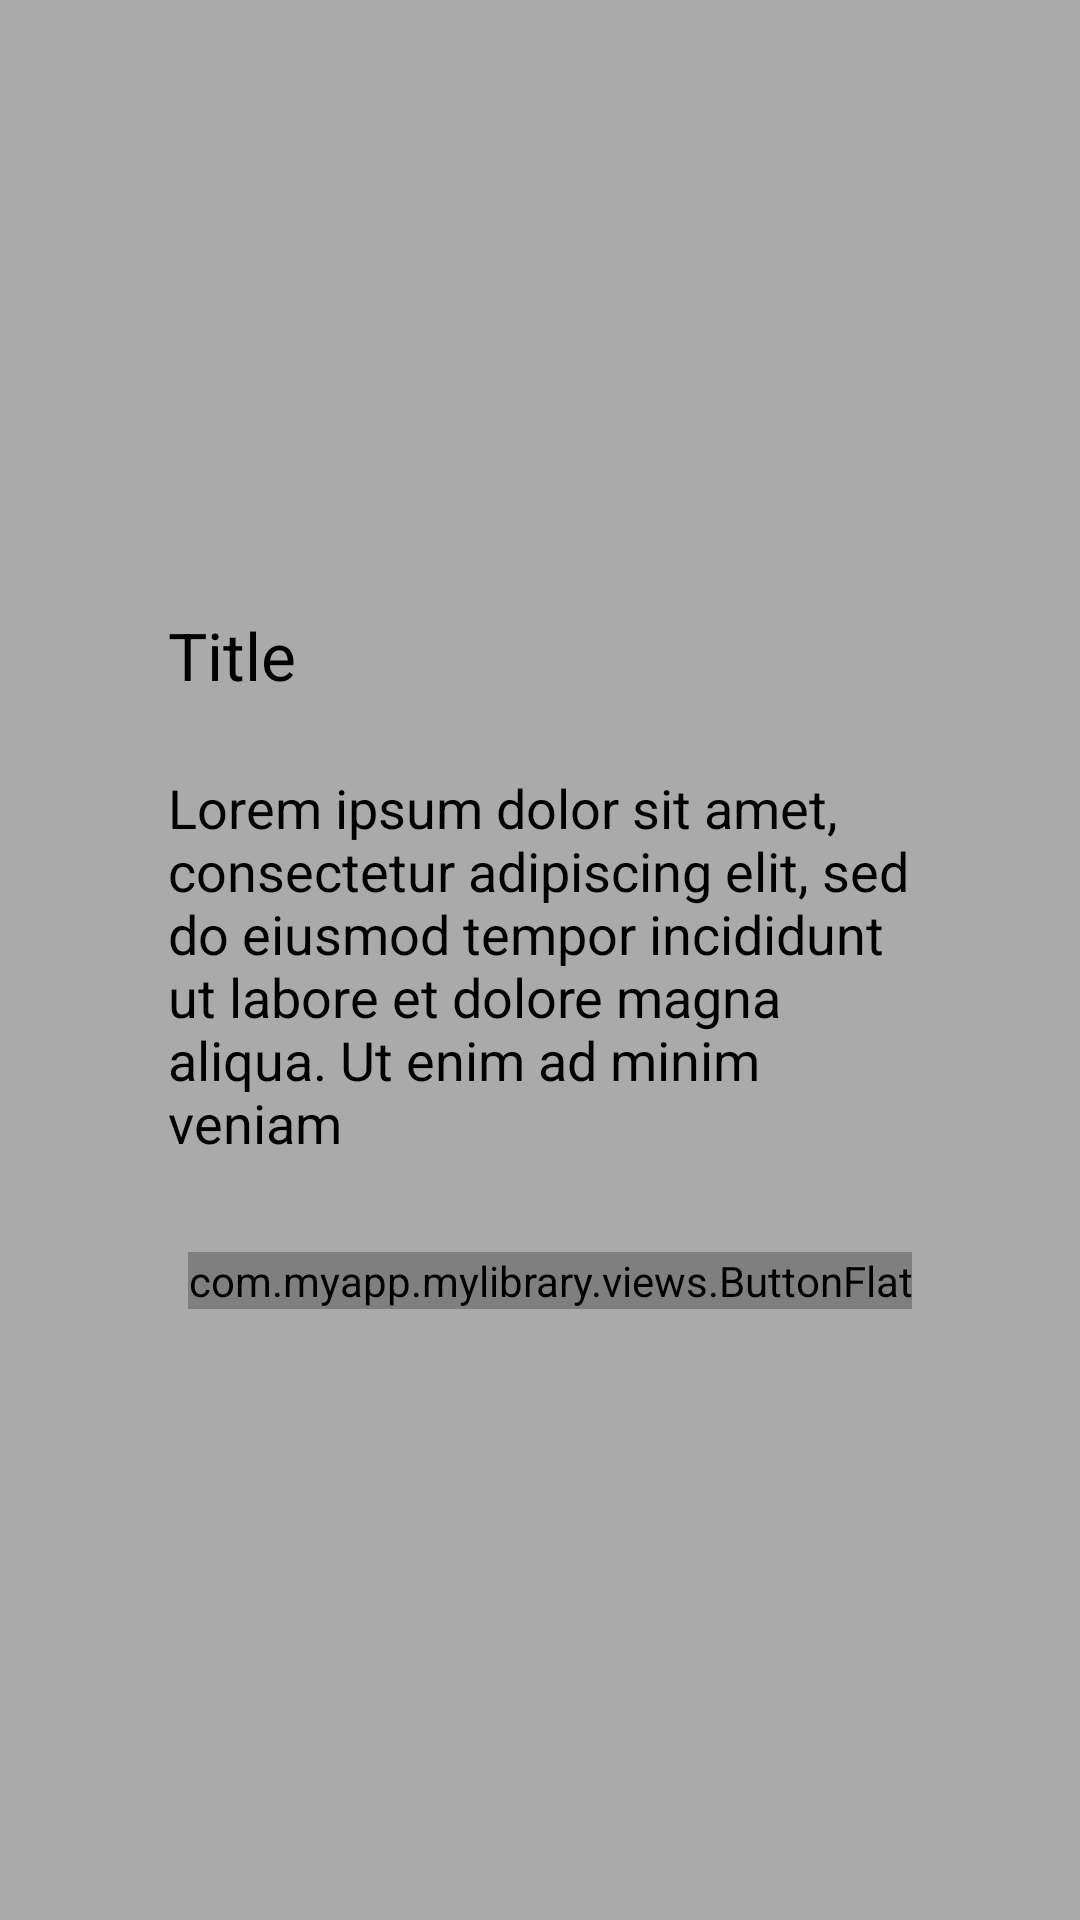

Layout XML and referenced resources for this Android screen:
<!-- AndroidManifest.xml: fallback theme Theme.MaterialComponents.DayNight.NoActionBar -->
<!-- res/layout/dialog.xml -->
<?xml version="1.0" encoding="utf-8"?>
<RelativeLayout xmlns:android="http://schemas.android.com/apk/res/android"
    android:id="@+id/dialog_rootView"
    android:layout_width="match_parent"
    android:layout_height="match_parent"
    android:background="#55000000"
    android:padding="32dp" >

    <RelativeLayout
        android:id="@+id/contentDialog"
        android:layout_width="match_parent"
        android:layout_height="wrap_content"
        android:layout_centerInParent="true"
        android:background="@drawable/dialog_background"
        android:padding="24dp">

        <TextView
            android:id="@+id/title"
            android:layout_width="wrap_content"
            android:layout_height="wrap_content"
            android:layout_marginBottom="24dp"
            android:text="Title"
            android:textAppearance="?android:attr/textAppearanceLarge"
            android:textColor="#000" />

        <ScrollView
            android:id="@+id/message_scrollView"
            android:layout_width="match_parent"
            android:layout_height="wrap_content"
            android:layout_below="@id/title"
            android:paddingBottom="50dp"
            android:scrollbarSize="2dp"
            android:scrollbarThumbVertical="@color/thumbColor" >

            <LinearLayout
                android:layout_width="match_parent"
                android:layout_height="match_parent"
                android:orientation="vertical" >

                <TextView
                    android:id="@+id/message"
                    android:layout_width="wrap_content"
                    android:layout_height="wrap_content"
                    android:text="Lorem ipsum dolor sit amet, consectetur adipiscing elit, sed do eiusmod tempor incididunt ut labore et dolore magna aliqua. Ut enim ad minim veniam"
                    android:textColor="#000"
                    android:textSize="18sp" />
            </LinearLayout>
        </ScrollView>

        <LinearLayout
            android:layout_width="match_parent"
            android:layout_height="wrap_content"
            android:layout_alignBottom="@id/message_scrollView"
            android:layout_marginTop="24dp"
            android:gravity="right"
            android:orientation="horizontal" >

            <com.myapp.mylibrary.views.ButtonFlat
                android:id="@+id/button_cancel"
                android:layout_width="wrap_content"
                android:layout_height="wrap_content"
                android:text="Cancel"                
                android:background="#000000"
                android:visibility="gone" />

            <com.myapp.mylibrary.views.ButtonFlat
                android:id="@+id/button_accept"
                android:layout_width="wrap_content"
                android:layout_height="wrap_content"
                android:text="Accept"
                android:background="#1E88E5" />
        </LinearLayout>
    </RelativeLayout>

</RelativeLayout>
<!-- resources referenced by this layout -->
<resources>
  <color name="thumbColor">#66aaaaaa</color>
</resources>
